The GitHub repository chkaryan/resistor-reader contains a labelled image folder "dataset" with 81 categories: 10k lamp front black, 10k lamp front turquoise, 10k lamp front white, 10k lamp tilted black, 10k lamp tilted turquoise, 10k lamp tilted white, 10k lamp top black, 10k lamp top turquoise, 10k lamp top white, 10k natural front black, 10k natural front turquoise, 10k natural front white, 10k natural tilted black, 10k natural tilted turquoise, 10k natural tilted white, 10k natural top black, 10k natural top turquoise, 10k natural top white, 10k yellow front black, 10k yellow front turquoise, 10k yellow front white, 10k yellow tilted black, 10k yellow tilted turquoise, 10k yellow tilted white, 10k yellow top black, 10k yellow top turquoise, 10k yellow top white, 470 lamp front black, 470 lamp front turquoise, 470 lamp front white, 470 lamp tilted black, 470 lamp tilted turquoise, 470 lamp tilted white, 470 lamp top black, 470 lamp top turquoise, 470 lamp top white, 470 natural front black, 470 natural front turquoise, 470 natural front white, 470 natural tilted black, 470 natural tilted turquoise, 470 natural tilted white, 470 natural top black, 470 natural top turquoise, 470 natural top white, 470 yellow front black, 470 yellow front turquoise, 470 yellow front white, 470 yellow tilted black, 470 yellow tilted turquoise, 470 yellow tilted white, 470 yellow top black, 470 yellow top turquoise, 470 yellow top white, 680 lamp front black, 680 lamp front turquoise, 680 lamp front white, 680 lamp tilted black, 680 lamp tilted turquoise, 680 lamp tilted white, 680 lamp top black, 680 lamp top turquoise, 680 lamp top white, 680 natural front black, 680 natural front turquoise, 680 natural front white, 680 natural tilted black, 680 natural tilted turquoise, 680 natural tilted white, 680 natural top black, 680 natural top turquoise, 680 natural top white, 680 yellow front black, 680 yellow front turquoise, 680 yellow front white, 680 yellow tilted black, 680 yellow tilted turquoise, 680 yellow tilted white, 680 yellow top black, 680 yellow top turquoise, 680 yellow top white. Examples follow, each with its label.

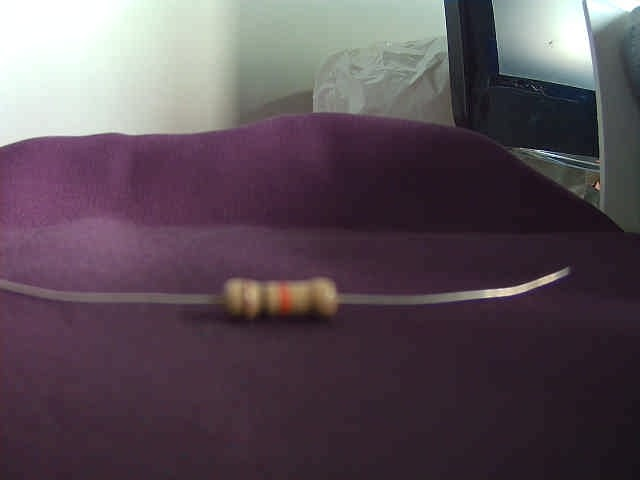
Label: 10k natural front black

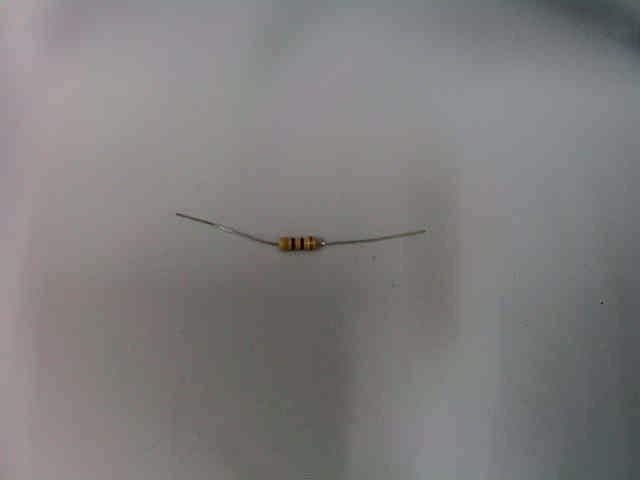
Label: 470 lamp top white

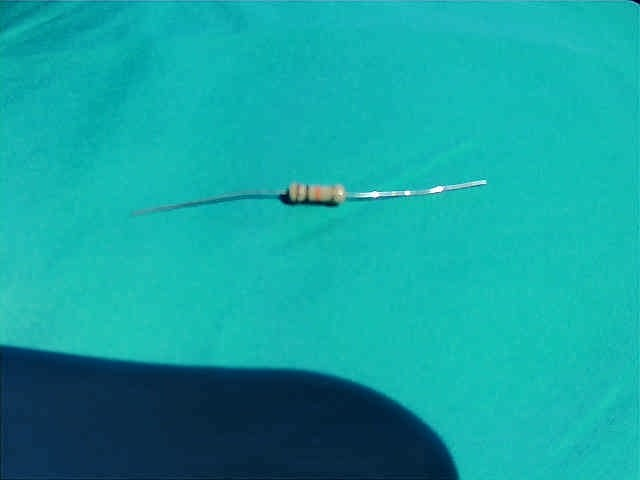
Label: 10k yellow tilted turquoise

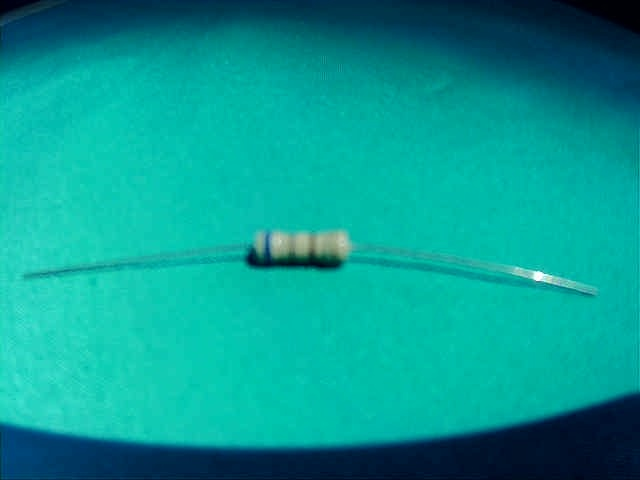
Label: 680 yellow tilted turquoise

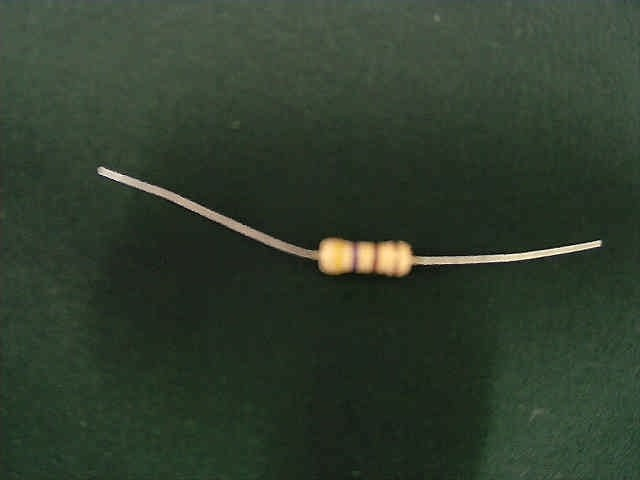
Label: 470 lamp top black

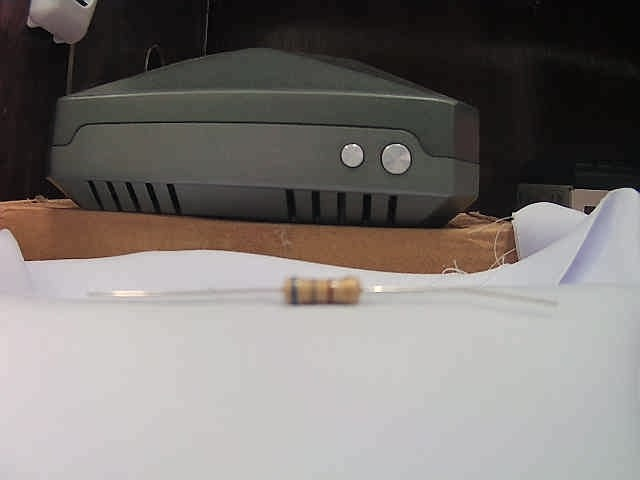
Label: 680 lamp front white
